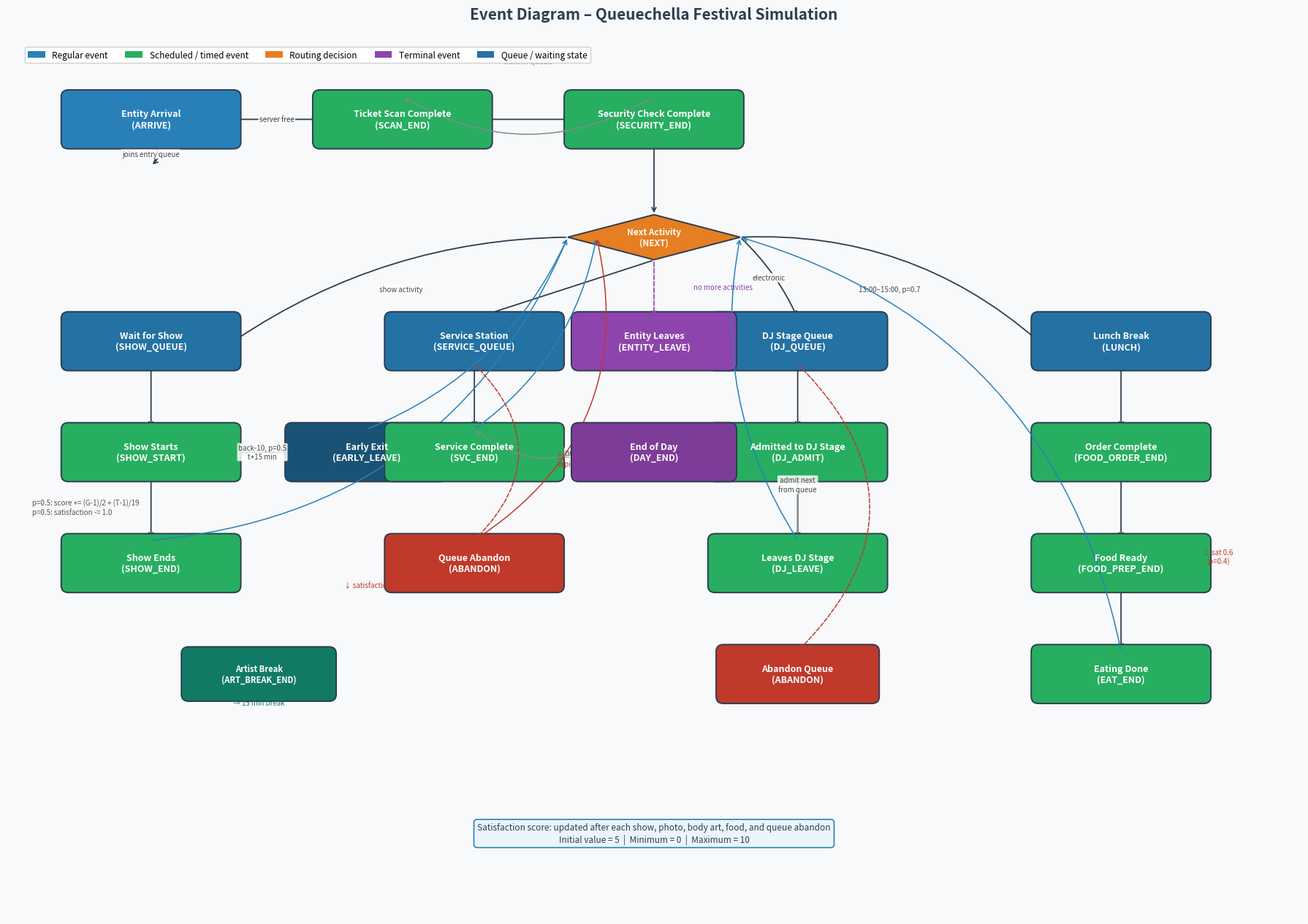
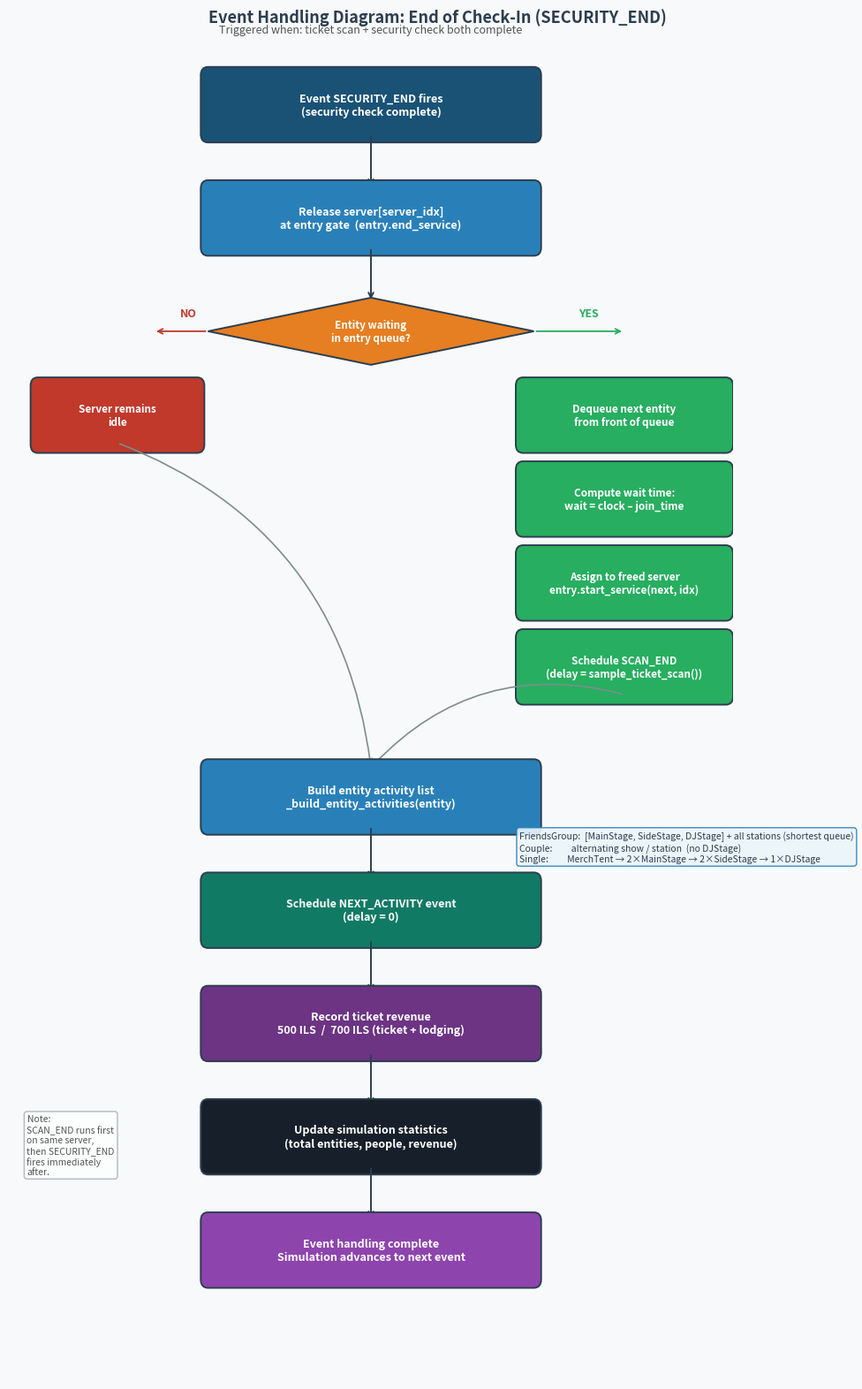

Recreate these plots in Python, in order.
"""
Generate simulation diagrams for the Queuechella project.

Produces two PNG files:
  event_diagram.png        – Event Diagram (full event graph)
  checkin_end_diagram.png  – Event Handling Diagram: SECURITY_END (end of check-in)
"""

import matplotlib
matplotlib.use('Agg')
import matplotlib.pyplot as plt
import matplotlib.patches as mpatches
from matplotlib.patches import FancyBboxPatch
import numpy as np


# ─── Drawing primitives ───────────────────────────────────────────────────────

def draw_box(ax, xy, w, h, label, color='#4A90D9', text_color='white',
             fontsize=9, style='round,pad=0.1', zorder=3):
    x, y = xy
    box = FancyBboxPatch((x - w/2, y - h/2), w, h,
                         boxstyle=style,
                         facecolor=color, edgecolor='#2C3E50',
                         linewidth=1.4, zorder=zorder)
    ax.add_patch(box)
    ax.text(x, y, label, ha='center', va='center',
            fontsize=fontsize, color=text_color,
            fontweight='bold', zorder=zorder+1,
            multialignment='center')


def draw_diamond(ax, xy, w, h, label, color='#E67E22', text_color='white',
                 fontsize=8.5, zorder=3):
    x, y = xy
    dx, dy = w/2, h/2
    diamond = plt.Polygon([(x, y+dy), (x+dx, y), (x, y-dy), (x-dx, y)],
                           facecolor=color, edgecolor='#2C3E50',
                           linewidth=1.4, zorder=zorder)
    ax.add_patch(diamond)
    ax.text(x, y, label, ha='center', va='center',
            fontsize=fontsize, color=text_color,
            fontweight='bold', zorder=zorder+1, multialignment='center')


def arrow(ax, start, end, label='', color='#2C3E50', lw=1.3,
          style='arc3,rad=0', zorder=2):
    ax.annotate('', xy=end, xytext=start,
                arrowprops=dict(arrowstyle='->', color=color,
                                lw=lw, connectionstyle=style),
                zorder=zorder)
    if label:
        mx = (start[0] + end[0]) / 2
        my = (start[1] + end[1]) / 2
        ax.text(mx, my, label, ha='center', va='center',
                fontsize=7, color='#444444',
                bbox=dict(boxstyle='round,pad=0.15', facecolor='white',
                          edgecolor='none', alpha=0.85))


# ═══════════════════════════════════════════════════════════════════════════════
#  DIAGRAM 1 – Event Diagram
# ═══════════════════════════════════════════════════════════════════════════════

def draw_event_diagram():
    fig, ax = plt.subplots(figsize=(18, 13))
    ax.set_xlim(0, 18)
    ax.set_ylim(0, 13)
    ax.axis('off')
    fig.patch.set_facecolor('#F8F9FA')

    fig.suptitle('Event Diagram – Queuechella Festival Simulation',
                 fontsize=15, fontweight='bold', color='#2C3E50', y=0.97)

    BW, BH = 2.3, 0.65
    DW, DH = 2.4, 0.65

    C_EVT   = '#2980B9'   # regular event
    C_SCHED = '#27AE60'   # scheduled / timed event
    C_DEC   = '#E67E22'   # decision / routing
    C_END   = '#8E44AD'   # terminal event
    C_QUEUE = '#2471A3'   # queue / waiting state

    legend_items = [
        mpatches.Patch(facecolor=C_EVT,   label='Regular event'),
        mpatches.Patch(facecolor=C_SCHED, label='Scheduled / timed event'),
        mpatches.Patch(facecolor=C_DEC,   label='Routing decision'),
        mpatches.Patch(facecolor=C_END,   label='Terminal event'),
        mpatches.Patch(facecolor=C_QUEUE, label='Queue / waiting state'),
    ]
    ax.legend(handles=legend_items, loc='upper left', fontsize=8.5,
              framealpha=0.9, ncol=5, bbox_to_anchor=(0.01, 0.97))

    # ── ARRIVAL & ENTRY ───────────────────────────────────────────────────
    draw_box(ax, (2.0, 11.5), BW, BH, 'Entity Arrival\n(ARRIVE)', C_EVT)
    draw_box(ax, (5.5, 11.5), BW, BH, 'Ticket Scan Complete\n(SCAN_END)', C_SCHED)
    draw_box(ax, (9.0, 11.5), BW, BH, 'Security Check Complete\n(SECURITY_END)', C_SCHED)

    arrow(ax, (3.15, 11.5), (4.35, 11.5), 'server free')
    arrow(ax, (2.0, 11.17), (2.0, 10.83), style='arc3,rad=-0.6', label='joins entry queue')
    arrow(ax, (6.65, 11.5), (7.85, 11.5))

    # SECURITY_END triggers SCAN_END for next in queue
    ax.annotate('', xy=(5.5, 11.83), xytext=(9.0, 11.83),
                arrowprops=dict(arrowstyle='->', color='#7F8C8D',
                                lw=1.1, connectionstyle='arc3,rad=-0.3'))
    ax.text(7.25, 12.3, 'next in queue', ha='center', fontsize=7.5,
            color='#7F8C8D', style='italic')

    # ── NEXT ACTIVITY ROUTER ──────────────────────────────────────────────
    draw_diamond(ax, (9.0, 9.8), DW, DH, 'Next Activity\n(NEXT)', C_DEC)
    arrow(ax, (9.0, 11.17), (9.0, 10.12))

    # ── ACTIVITY BRANCHES ─────────────────────────────────────────────────
    draw_box(ax, (2.0, 8.3), BW, BH, 'Wait for Show\n(SHOW_QUEUE)', C_QUEUE)
    arrow(ax, (7.8, 9.8), (3.15, 8.3), style='arc3,rad=0.15', label='show activity')

    draw_box(ax, (6.5, 8.3), BW, BH, 'Service Station\n(SERVICE_QUEUE)', C_QUEUE)
    arrow(ax, (9.0, 9.47), (6.5, 8.63))

    draw_box(ax, (11.0, 8.3), BW, BH, 'DJ Stage Queue\n(DJ_QUEUE)', C_QUEUE)
    arrow(ax, (10.2, 9.8), (11.0, 8.63), style='arc3,rad=-0.1', label='electronic')

    draw_box(ax, (15.5, 8.3), BW, BH, 'Lunch Break\n(LUNCH)', C_QUEUE)
    arrow(ax, (10.2, 9.8), (14.35, 8.3), style='arc3,rad=-0.2', label='13:00–15:00, p=0.7')

    # No more activities → leave
    draw_box(ax, (9.0, 8.3), 2.1, BH, 'Entity Leaves\n(ENTITY_LEAVE)', C_END)
    ax.annotate('', xy=(9.0, 8.63), xytext=(9.0, 9.47),
                arrowprops=dict(arrowstyle='->', color=C_END, lw=1.2,
                                linestyle='dashed'))
    ax.text(9.55, 9.05, 'no more activities', ha='left', fontsize=7,
            color=C_END, style='italic')

    # ── SHOW PROCESSING ───────────────────────────────────────────────────
    draw_box(ax, (2.0, 6.7), BW, BH, 'Show Starts\n(SHOW_START)', C_SCHED)
    draw_box(ax, (2.0, 5.1), BW, BH, 'Show Ends\n(SHOW_END)', C_SCHED)
    draw_box(ax, (5.0, 6.7), BW*0.9, BH, 'Early Exit\n(EARLY_LEAVE)', '#1A5276')

    arrow(ax, (2.0, 7.97), (2.0, 7.03))
    arrow(ax, (2.0, 6.37), (2.0, 5.43))
    arrow(ax, (3.15, 6.7), (3.95, 6.7), label='back-10, p=0.5\nt+15 min')

    ax.annotate('', xy=(7.8, 9.8), xytext=(2.0, 5.43),
                arrowprops=dict(arrowstyle='->', color=C_EVT, lw=1.1,
                                connectionstyle='arc3,rad=0.3'))
    ax.annotate('', xy=(7.8, 9.8), xytext=(5.0, 7.03),
                arrowprops=dict(arrowstyle='->', color=C_EVT, lw=1.1,
                                connectionstyle='arc3,rad=0.2'))

    # satisfaction note for show
    ax.text(0.35, 5.8,
            'p=0.5: score += (G-1)/2 + (T-1)/19\np=0.5: satisfaction -= 1.0',
            ha='left', fontsize=7, color='#555', style='italic')

    # ── SERVICE STATIONS ──────────────────────────────────────────────────
    draw_box(ax, (6.5, 6.7), BW, BH, 'Service Complete\n(SVC_END)', C_SCHED)
    draw_box(ax, (6.5, 5.1), BW, BH, 'Queue Abandon\n(ABANDON)', '#C0392B')

    arrow(ax, (6.5, 7.97), (6.5, 7.03))
    ax.annotate('', xy=(6.5, 5.43), xytext=(6.5, 7.97),
                arrowprops=dict(arrowstyle='->', color='#C0392B',
                                lw=1.1, linestyle='dashed',
                                connectionstyle='arc3,rad=-0.5'))
    ax.text(7.65, 6.5, 'patience\nexpires', ha='left', fontsize=7,
            color='#C0392B', style='italic')

    ax.annotate('', xy=(8.2, 9.8), xytext=(6.5, 7.03),
                arrowprops=dict(arrowstyle='->', color=C_EVT, lw=1.1,
                                connectionstyle='arc3,rad=0.2'))
    # SVC_END triggers next-in-queue service
    arrow(ax, (7.65, 6.7), (8.5, 6.7), label='next in queue', color='#7F8C8D')
    ax.annotate('', xy=(6.5, 7.03), xytext=(8.5, 7.03),
                arrowprops=dict(arrowstyle='->', color='#7F8C8D', lw=1.0,
                                connectionstyle='arc3,rad=-0.4'))
    ax.annotate('', xy=(8.2, 9.8), xytext=(6.5, 5.43),
                arrowprops=dict(arrowstyle='->', color='#C0392B', lw=1.1,
                                connectionstyle='arc3,rad=0.35'))
    ax.text(5.2, 4.75, '↓ satisfaction penalty', ha='center', fontsize=7,
            color='#C0392B', style='italic')

    # ── DJ STAGE ─────────────────────────────────────────────────────────
    draw_box(ax, (11.0, 6.7), BW, BH, 'Admitted to DJ Stage\n(DJ_ADMIT)', C_SCHED)
    draw_box(ax, (11.0, 5.1), BW, BH, 'Leaves DJ Stage\n(DJ_LEAVE)', C_SCHED)
    draw_box(ax, (11.0, 3.5), BW*0.9, BH, 'Abandon Queue\n(ABANDON)', '#C0392B')

    arrow(ax, (11.0, 7.97), (11.0, 7.03))
    arrow(ax, (11.0, 6.37), (11.0, 5.43))
    ax.annotate('', xy=(11.0, 3.83), xytext=(11.0, 7.97),
                arrowprops=dict(arrowstyle='->', color='#C0392B', lw=1.1,
                                linestyle='dashed',
                                connectionstyle='arc3,rad=-0.5'))
    ax.annotate('', xy=(10.2, 9.8), xytext=(11.0, 5.43),
                arrowprops=dict(arrowstyle='->', color=C_EVT, lw=1.1,
                                connectionstyle='arc3,rad=-0.2'))
    # DJ_LEAVE triggers next-in-queue admission
    arrow(ax, (11.0, 5.43), (11.0, 7.03),
          label='admit next\nfrom queue', color='#7F8C8D')

    # ── FOOD PROCESS ──────────────────────────────────────────────────────
    draw_box(ax, (15.5, 6.7), BW, BH, 'Order Complete\n(FOOD_ORDER_END)', C_SCHED)
    draw_box(ax, (15.5, 5.1), BW, BH, 'Food Ready\n(FOOD_PREP_END)', C_SCHED)
    draw_box(ax, (15.5, 3.5), BW, BH, 'Eating Done\n(EAT_END)', C_SCHED)

    arrow(ax, (15.5, 7.97), (15.5, 7.03))
    arrow(ax, (15.5, 6.37), (15.5, 5.43))
    arrow(ax, (15.5, 4.77), (15.5, 3.83))
    ax.annotate('', xy=(10.2, 9.8), xytext=(15.5, 3.83),
                arrowprops=dict(arrowstyle='->', color=C_EVT, lw=1.1,
                                connectionstyle='arc3,rad=0.3'))
    ax.text(16.85, 5.1, '↓ sat 0.6\n(p=0.4)', ha='center', fontsize=7,
            color='#C0392B', style='italic')

    # ── BODY ART BREAK ────────────────────────────────────────────────────
    draw_box(ax, (3.5, 3.5), BW*0.85, BH*0.9, 'Artist Break\n(ART_BREAK_END)',
             '#117A65', fontsize=8)
    ax.text(3.5, 3.05, 'after every 10 drawings\n→ 15 min break', ha='center',
            fontsize=7, color='#117A65', style='italic')

    # ── DAY END ───────────────────────────────────────────────────────────
    draw_box(ax, (9.0, 6.7), 2.1, BH, 'End of Day\n(DAY_END)', '#7D3C98')

    # ── Bottom note ───────────────────────────────────────────────────────
    ax.text(9.0, 1.2,
            'Satisfaction score: updated after each show, photo, body art, food, and queue abandon\n'
            'Initial value = 5  |  Minimum = 0  |  Maximum = 10',
            ha='center', va='center', fontsize=8.5, color='#2C3E50',
            bbox=dict(boxstyle='round,pad=0.4', facecolor='#EBF5FB',
                      edgecolor='#2980B9', linewidth=1.2))

    plt.tight_layout()
    plt.savefig('event_diagram.png', dpi=150, bbox_inches='tight',
                facecolor=fig.get_facecolor())
    plt.close()
    print("Saved: event_diagram.png")


# ═══════════════════════════════════════════════════════════════════════════════
#  DIAGRAM 2 – Event Handling: SECURITY_END (end of check-in)
# ═══════════════════════════════════════════════════════════════════════════════

def draw_checkin_end_diagram():
    fig, ax = plt.subplots(figsize=(10, 16))
    ax.set_xlim(0, 10)
    ax.set_ylim(0, 16)
    ax.axis('off')
    fig.patch.set_facecolor('#F8F9FA')

    fig.suptitle('Event Handling Diagram: End of Check-In (SECURITY_END)',
                 fontsize=13, fontweight='bold', color='#2C3E50', y=0.98)
    ax.set_title('Triggered when: ticket scan + security check both complete',
                 fontsize=9, color='#555', pad=4)

    BW, BH = 4.5, 0.7
    DW, DH = 4.5, 0.8

    C_START = '#1A5276'
    C_PROC  = '#2980B9'
    C_DEC   = '#E67E22'
    C_YES   = '#27AE60'
    C_NO    = '#C0392B'
    C_END_C = '#8E44AD'
    CX = 5.0

    def proc(y, txt, color=C_PROC, fs=9):
        draw_box(ax, (CX, y), BW, BH, txt, color, fontsize=fs)

    def dec(y, txt):
        draw_diamond(ax, (CX, y), DW, DH, txt, C_DEC, fontsize=8.5)

    def vert(y1, y2, color='#2C3E50'):
        ax.annotate('', xy=(CX, y2), xytext=(CX, y1),
                    arrowprops=dict(arrowstyle='->', color=color, lw=1.4))

    # ── Step 1: Event fires ───────────────────────────────────────────────
    draw_box(ax, (CX, 15.2), BW, BH,
             'Event SECURITY_END fires\n(security check complete)', C_START)
    vert(14.85, 14.2)

    # ── Step 2: Release server ────────────────────────────────────────────
    proc(13.85, 'Release server[server_idx]\nat entry gate  (entry.end_service)')
    vert(13.5, 12.85)

    # ── Step 3: Decision ─────────────────────────────────────────────────
    dec(12.5, 'Entity waiting\nin entry queue?')

    # YES branch (right)
    ax.annotate('', xy=(8.5, 12.5), xytext=(7.25, 12.5),
                arrowprops=dict(arrowstyle='->', color=C_YES, lw=1.3))
    ax.text(7.87, 12.68, 'YES', fontsize=9, color=C_YES, fontweight='bold')

    draw_box(ax, (8.5, 11.5), 2.8, BH,
             'Dequeue next entity\nfrom front of queue', C_YES, fontsize=8.5)
    draw_box(ax, (8.5, 10.5), 2.8, BH,
             'Compute wait time:\nwait = clock – join_time', C_YES, fontsize=8.5)
    draw_box(ax, (8.5, 9.5), 2.8, BH,
             'Assign to freed server\nentry.start_service(next, idx)', C_YES, fontsize=8.5)
    draw_box(ax, (8.5, 8.5), 2.8, BH,
             'Schedule SCAN_END\n(delay = sample_ticket_scan())', C_YES, fontsize=8.5)

    ax.annotate('', xy=(8.5, 11.17), xytext=(8.5, 11.83),
                arrowprops=dict(arrowstyle='->', color=C_YES, lw=1.2))
    ax.annotate('', xy=(8.5, 10.17), xytext=(8.5, 10.83),
                arrowprops=dict(arrowstyle='->', color=C_YES, lw=1.2))
    ax.annotate('', xy=(8.5, 9.17), xytext=(8.5, 9.83),
                arrowprops=dict(arrowstyle='->', color=C_YES, lw=1.2))

    # NO branch (left)
    ax.annotate('', xy=(2.0, 12.5), xytext=(2.75, 12.5),
                arrowprops=dict(arrowstyle='->', color=C_NO, lw=1.3))
    ax.text(2.37, 12.68, 'NO', fontsize=9, color=C_NO, fontweight='bold')
    draw_box(ax, (1.5, 11.5), 2.2, BH,
             'Server remains\nidle', C_NO, fontsize=8.5)

    # Both paths converge to step 4
    ax.annotate('', xy=(5.0, 7.3), xytext=(8.5, 8.17),
                arrowprops=dict(arrowstyle='->', color='#7F8C8D', lw=1.2,
                                connectionstyle='arc3,rad=0.3'))
    ax.annotate('', xy=(5.0, 7.3), xytext=(1.5, 11.17),
                arrowprops=dict(arrowstyle='->', color='#7F8C8D', lw=1.2,
                                connectionstyle='arc3,rad=-0.3'))

    # ── Step 4: Build activity list ───────────────────────────────────────
    proc(6.95, 'Build entity activity list\n_build_entity_activities(entity)', C_PROC)

    ax.text(7.05, 6.35,
            'FriendsGroup:  [MainStage, SideStage, DJStage] + all stations (shortest queue)\n'
            'Couple:         alternating show / station  (no DJStage)\n'
            'Single:         MerchTent → 2×MainStage → 2×SideStage → 1×DJStage',
            ha='left', va='center', fontsize=7.5, color='#2C3E50',
            bbox=dict(boxstyle='round,pad=0.3', facecolor='#EBF5FB',
                      edgecolor='#2980B9', alpha=0.9))
    vert(6.6, 5.95)

    # ── Step 5: Schedule NEXT_ACTIVITY ───────────────────────────────────
    proc(5.6, 'Schedule NEXT_ACTIVITY event\n(delay = 0)', '#117A65')
    vert(5.25, 4.6)

    # ── Step 6: Record ticket revenue ────────────────────────────────────
    proc(4.25, 'Record ticket revenue\n500 ILS  /  700 ILS (ticket + lodging)', '#6C3483')
    vert(3.9, 3.25)

    # ── Step 7: Update statistics ─────────────────────────────────────────
    proc(2.9, 'Update simulation statistics\n(total entities, people, revenue)', '#17202A')
    vert(2.55, 1.9)

    # ── End ───────────────────────────────────────────────────────────────
    draw_box(ax, (CX, 1.55), BW, BH,
             'Event handling complete\nSimulation advances to next event', C_END_C)

    # ── Side note ─────────────────────────────────────────────────────────
    ax.text(0.25, 2.8,
            'Note:\nSCAN_END runs first\non same server,\nthen SECURITY_END\nfires immediately\nafter.',
            ha='left', va='center', fontsize=7.5, color='#555',
            bbox=dict(boxstyle='round,pad=0.3', facecolor='#FDFEFE',
                      edgecolor='#AAB7B8', alpha=0.95))

    plt.tight_layout()
    plt.savefig('checkin_end_diagram.png', dpi=150, bbox_inches='tight',
                facecolor=fig.get_facecolor())
    plt.close()
    print("Saved: checkin_end_diagram.png")


# ─── Main ─────────────────────────────────────────────────────────────────────

if __name__ == '__main__':
    draw_event_diagram()
    draw_checkin_end_diagram()
    print("\nBoth diagrams saved. Insert into Colab with:")
    print("  from IPython.display import Image")
    print("  Image('event_diagram.png')")
    print("  Image('checkin_end_diagram.png')")
